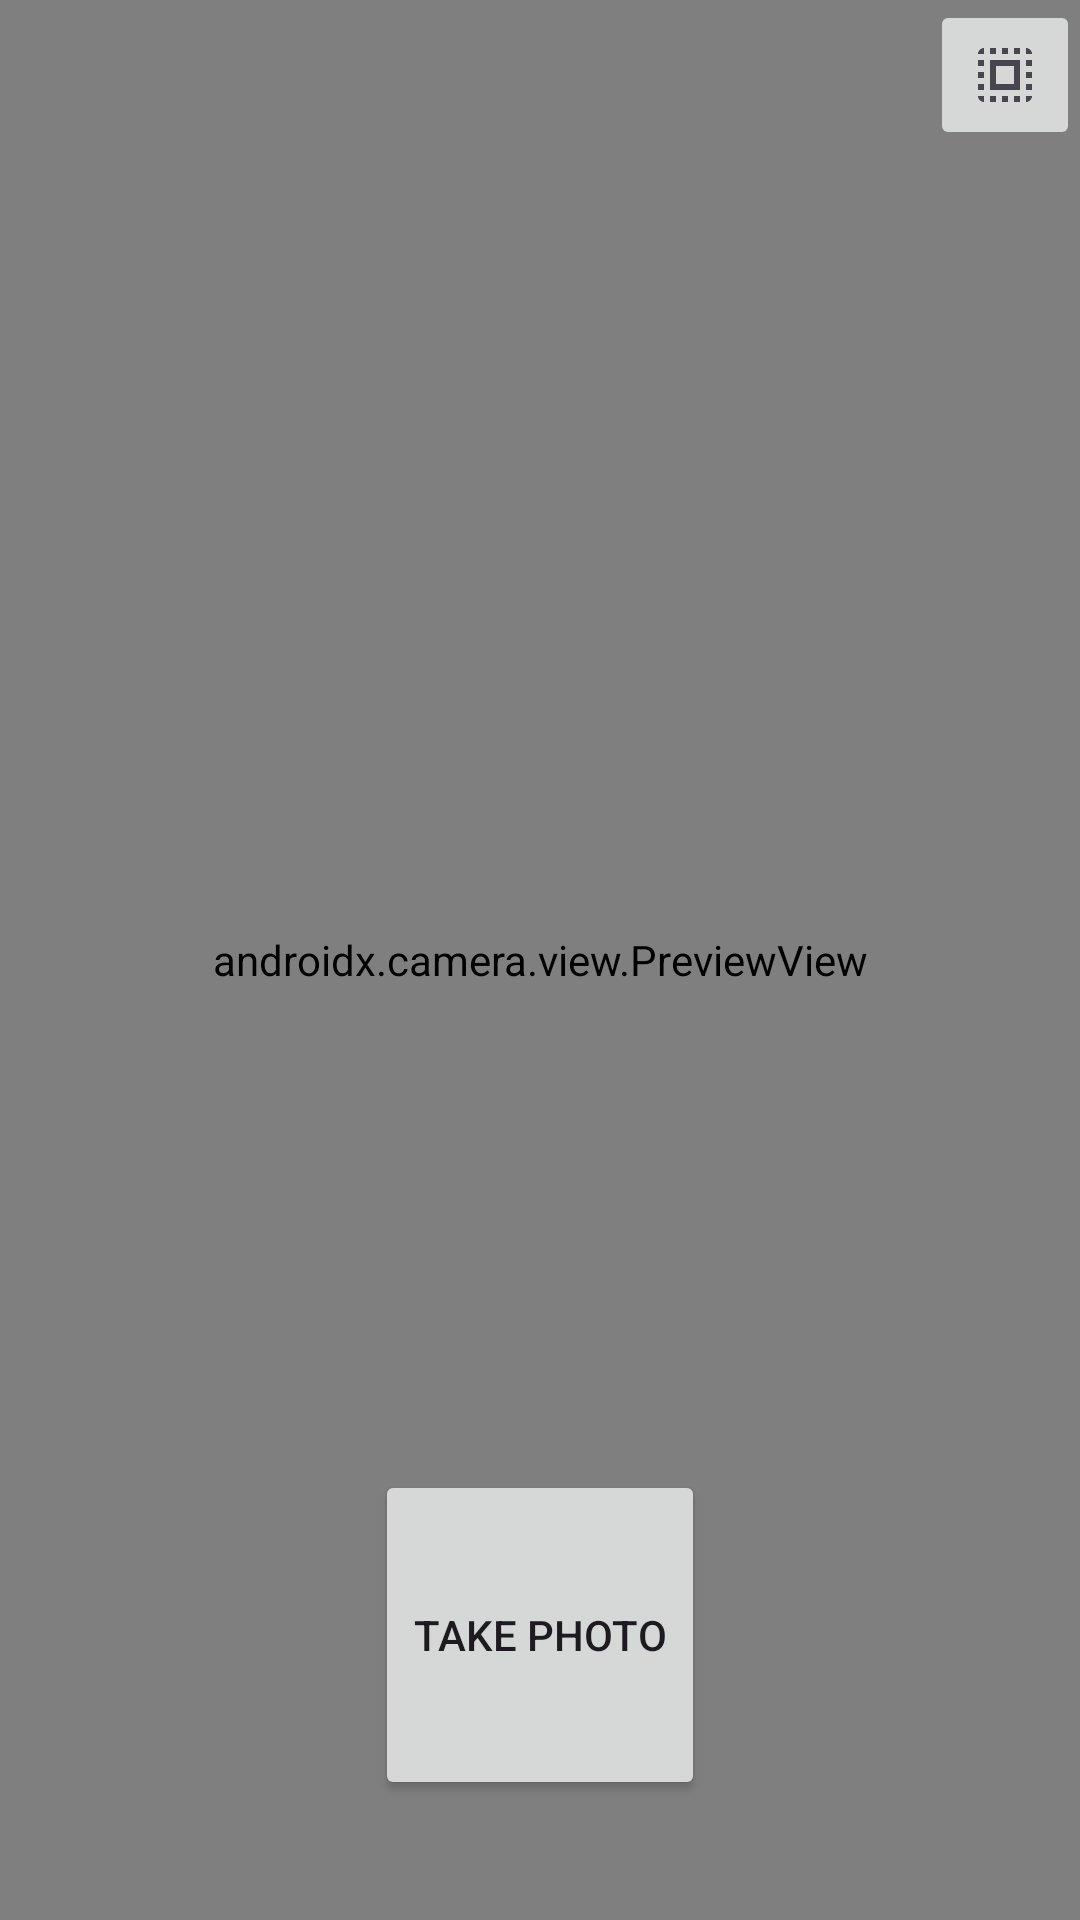

Here is an Android app screen rendered from its layout file. Give the layout XML and the strings, colors and styles it references.
<!-- AndroidManifest.xml: application theme Theme.ComponenKotlin -->
<!-- res/layout/activity_camera.xml -->
<?xml version="1.0" encoding="utf-8"?>
<androidx.constraintlayout.widget.ConstraintLayout xmlns:android="http://schemas.android.com/apk/res/android"
    xmlns:app="http://schemas.android.com/apk/res-auto"
    xmlns:tools="http://schemas.android.com/tools"
    android:id="@+id/main"
    android:layout_width="match_parent"
    android:layout_height="match_parent"
    tools:context=".CameraActivity">

    <androidx.camera.view.PreviewView
        android:id="@+id/viewFinder"
        android:layout_width="match_parent"
        android:layout_height="match_parent" >
    </androidx.camera.view.PreviewView>

    <ImageButton
        android:id="@+id/flash_button"
        android:layout_width="50dp"
        android:layout_height="50dp"
        android:contentDescription="Click to turn on flash"
        app:srcCompat="?attr/actionModeSelectAllDrawable"
        app:layout_constraintEnd_toEndOf="parent"
        app:layout_constraintTop_toTopOf="parent"/>

    <Button
        android:id="@+id/image_capture_button"
        android:layout_width="110dp"
        android:layout_height="110dp"
        android:layout_marginBottom="40dp"
        android:elevation="2dp"
        android:text="@string/take_photo"
        app:layout_constraintBottom_toBottomOf="parent"
        app:layout_constraintEnd_toEndOf="parent"
        app:layout_constraintStart_toStartOf="parent" />

</androidx.constraintlayout.widget.ConstraintLayout>
<!-- resources referenced by this layout -->
<resources>
  <string name="take_photo">Take Photo</string>
  <style name="Theme.ComponenKotlin" parent="Base.Theme.ComponenKotlin" />
  <style name="Base.Theme.ComponenKotlin" parent="Theme.Material3.DayNight.NoActionBar">
          
          
      </style>
</resources>
